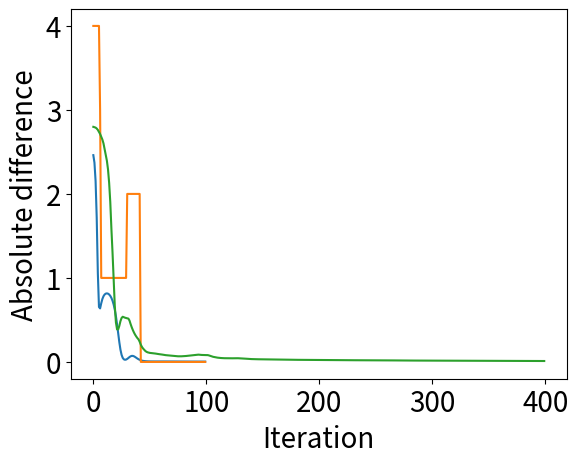

Write the Python code that produced this figure.
import numpy as np
import matplotlib.pyplot as plt

X=np.array([[0,0,1,1],
            [0,1,0,1],
            [1,1,1,1]])
Y=np.array([[0,1,1,1]])

# model specifications
Ni=3; No=1;

#parameter and array initialization
Ntrials=100
wo=np.random.randn(No,Ni); dwo=np.zeros(wo.shape) 
error1=np.array([])
error2=np.array([])

for trial in range(Ntrials):     
    y=1/(1+np.exp(-wo@X)) #output for all pattern
    do=y*(1-y)*(Y-y)  # delta output
    # update weights with momentum
    dwo=0.9*dwo+do@X.T
    wo=wo+0.5*dwo
    error1=np.append(error1,np.sum((Y-y)**2))
    error2=np.append(error2,np.sum(1-(abs(Y-y)<0.1)))
    

plt.rcParams.update({'font.size': 20})
plt.xlabel("Iteration")
plt.ylabel("Absolute difference")
plt.plot(error1)
plt.plot(error2)

# online version

#parameter and array initialization
Ntrials=400
wo=np.random.randn(No,Ni); dwo=np.zeros(wo.shape) 
error=np.array([])

for trial in range(Ntrials): 
    i=np.random.randint(0,4)
    y=1/(1+np.exp(-wo@X[:,i])) #output for one pattern
    do=y*(1-y)*(Y[:,i]-y)  # delta output
    # update weights with momentum
    dwo=0.9*dwo+np.outer(do,X[:,i])
    wo=wo+0.5*dwo
    error=np.append(error,np.sum((Y-1/(1+np.exp(-wo@X)))**2))

plt.xlabel("Iteration")
plt.ylabel("Absolute difference")
plt.plot(error)

